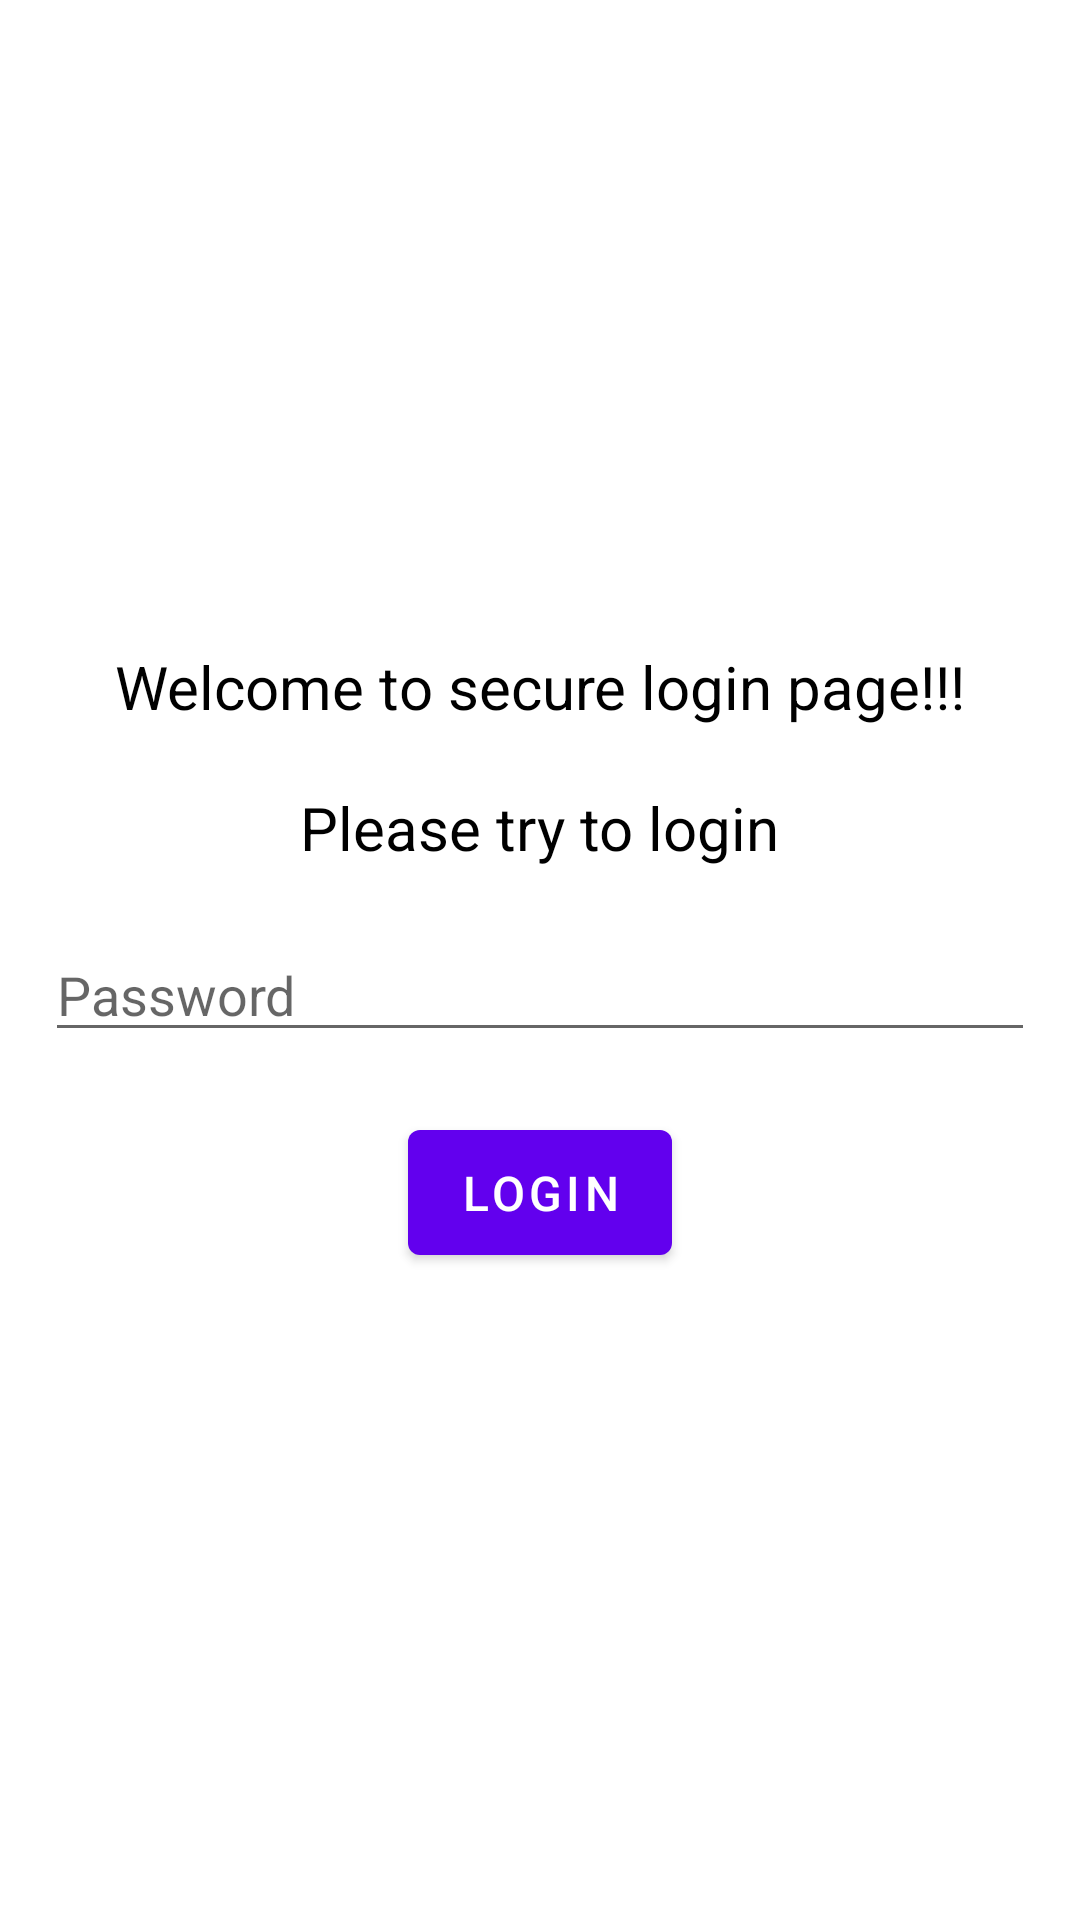

The Android layout XML behind this screen, and the referenced resources:
<!-- AndroidManifest.xml: application theme Theme.SecureLoginPage -->
<!-- res/layout/activity_main.xml -->
<?xml version="1.0" encoding="utf-8"?>
<RelativeLayout
    xmlns:android="http://schemas.android.com/apk/res/android"
    xmlns:app="http://schemas.android.com/apk/res-auto"
    xmlns:tools="http://schemas.android.com/tools"
    android:layout_width="match_parent"
    android:layout_height="match_parent"
    android:gravity="center"
    tools:context=".MainActivity">

    <LinearLayout
        android:layout_width="match_parent"
        android:layout_height="wrap_content"
        android:orientation="vertical"
        android:layout_margin="15dp"
        android:gravity="center">
        <TextView
            android:layout_width="wrap_content"
            android:layout_height="wrap_content"
            android:text="@string/welcome_msg"
            android:textSize="20sp"
            />
        <TextView
            android:layout_width="wrap_content"
            android:layout_height="wrap_content"
            android:text="@string/instructions"
            android:textSize="20sp"
            android:layout_marginTop="20dp"
            />

        <EditText
            android:layout_marginTop="20dp"
            android:id="@+id/main_EDT_pass"
            android:layout_width="match_parent"
            android:layout_height="wrap_content"
            android:hint="Password"
            android:inputType="textPassword"
            />
        <com.google.android.material.button.MaterialButton
            android:id="@+id/main_BTN_login"
            android:layout_width="wrap_content"
            android:layout_height="wrap_content"
            android:padding="10dp"
            android:textSize="16sp"
            android:layout_marginTop="20dp"
            android:text="@string/button_text"
            />

    </LinearLayout>

</RelativeLayout>
<!-- resources referenced by this layout -->
<resources>
  <string name="button_text">login</string>
  <string name="instructions">Please try to login</string>
  <string name="welcome_msg">Welcome to secure login page!!!</string>
  <style name="Theme.SecureLoginPage" parent="Theme.MaterialComponents.DayNight.DarkActionBar">
          
          <item name="android:textColor">@color/black</item>
          <item name="colorPrimary">@color/purple_500</item>
          <item name="colorPrimaryVariant">@color/purple_700</item>
          <item name="colorOnPrimary">@color/white</item>
          
          <item name="colorSecondary">@color/teal_200</item>
          <item name="colorSecondaryVariant">@color/teal_700</item>
          <item name="colorOnSecondary">@color/black</item>
          
          <item name="android:statusBarColor" tools:targetApi="l">?attr/colorPrimaryVariant</item>
          
      </style>
  <!-- not gathered from this repository: default colours our renderer supplied (Android Studio template values) -->
  <color name="purple_500">#FF6200EE</color>
  <color name="purple_700">#FF3700B3</color>
  <color name="teal_200">#FF03DAC5</color>
  <color name="teal_700">#FF018786</color>
  <color name="black">#FF000000</color>
  <color name="white">#FFFFFFFF</color>
</resources>
